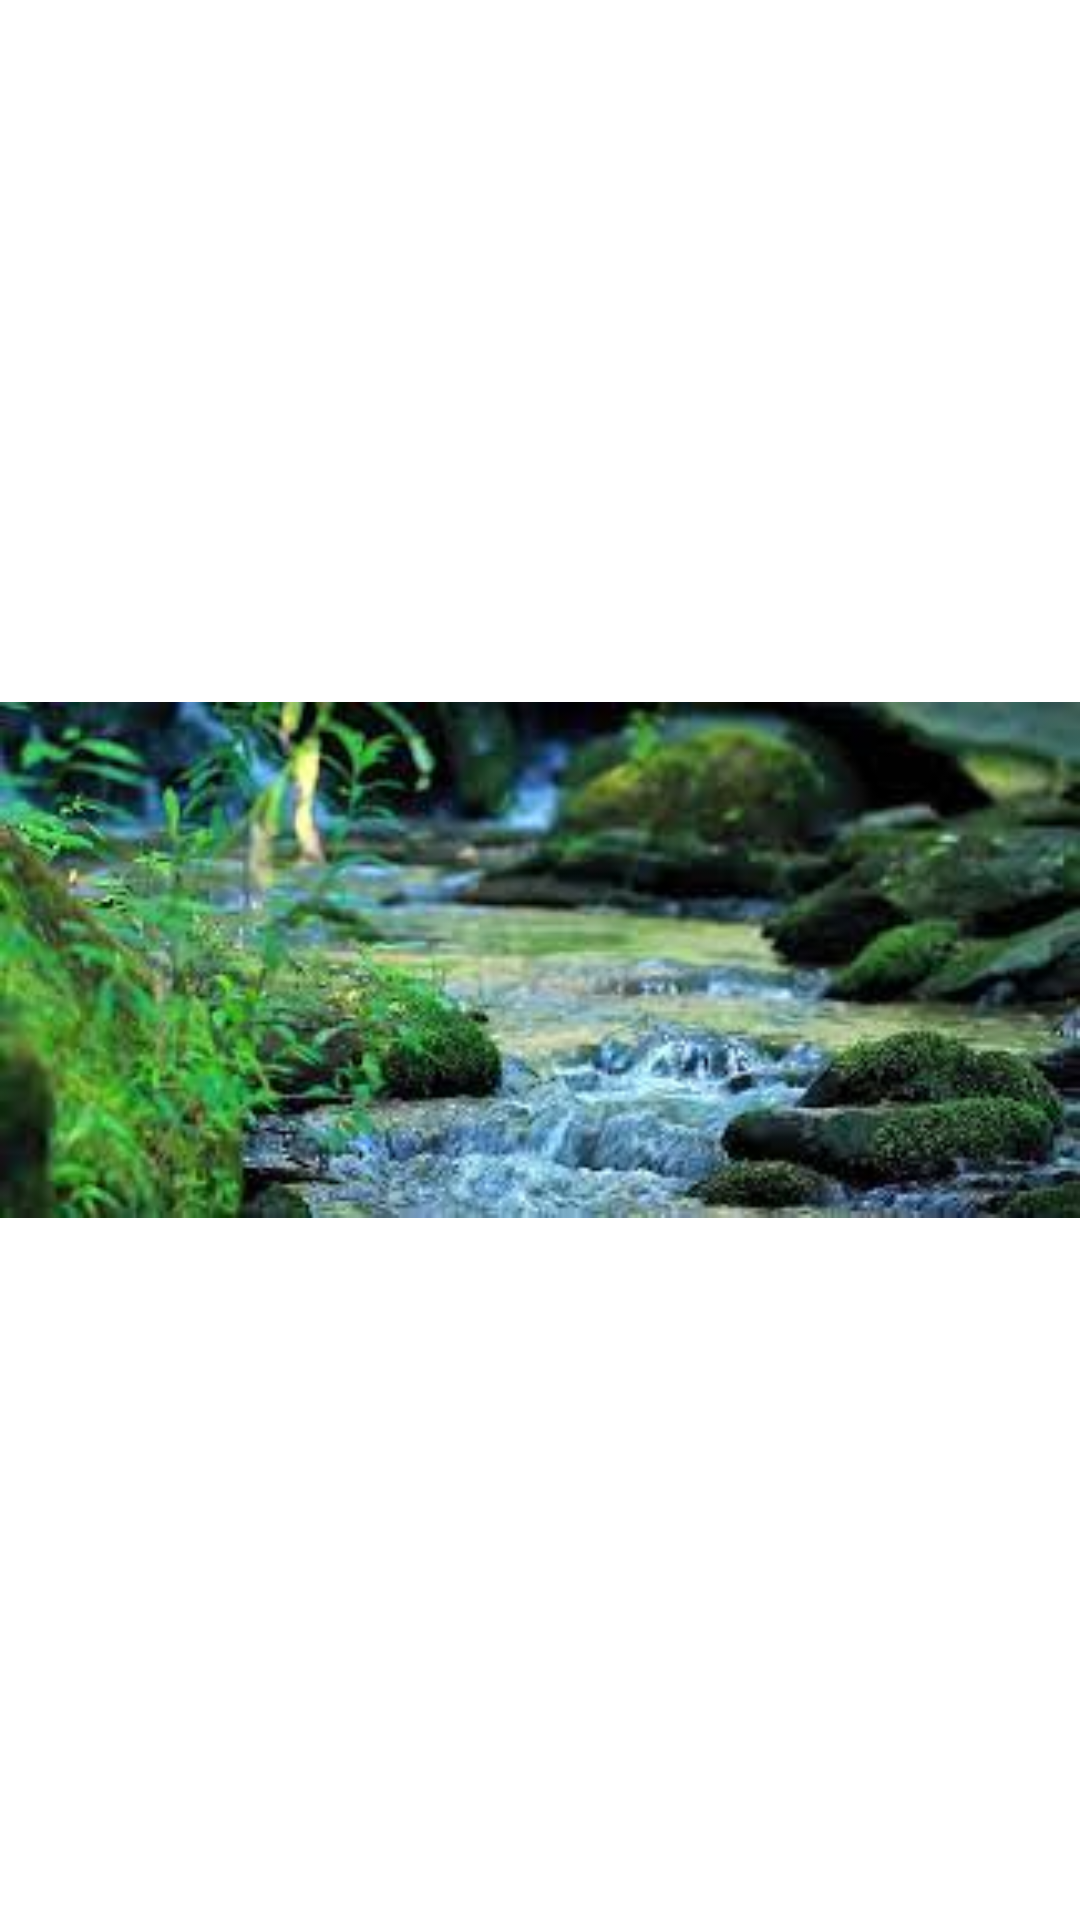

Layout XML and referenced resources for this Android screen:
<!-- AndroidManifest.xml: application theme Theme.Wisdomleaf -->
<!-- res/layout/activity_splash.xml -->
<?xml version="1.0" encoding="utf-8"?>
<androidx.constraintlayout.widget.ConstraintLayout xmlns:android="http://schemas.android.com/apk/res/android"
    xmlns:app="http://schemas.android.com/apk/res-auto"
    xmlns:tools="http://schemas.android.com/tools"
    android:layout_width="match_parent"
    android:layout_height="match_parent"
    android:background="@color/white"
    tools:context=".mvvm.view.ui.SplashActivity">

    <ImageView
        android:layout_width="match_parent"
        android:layout_height="match_parent"
        android:src="@drawable/ic_splash"
         />

</androidx.constraintlayout.widget.ConstraintLayout>
<!-- resources referenced by this layout -->
<resources>
  <color name="white">#FFFFFFFF</color>
  <!-- drawable ic_splash: jpeg bitmap (drawable, 12122 bytes) -->
  <style name="Theme.Wisdomleaf" parent="Theme.MaterialComponents.DayNight.NoActionBar">
          
          <item name="colorPrimary">@color/purple_500</item>
          <item name="colorPrimaryVariant">@color/purple_700</item>
          <item name="colorOnPrimary">@color/white</item>
          
          <item name="colorSecondary">@color/teal_200</item>
          <item name="colorSecondaryVariant">@color/teal_700</item>
          <item name="colorOnSecondary">@color/black</item>
          
          <item name="android:statusBarColor">?attr/colorPrimaryVariant</item>
          
      </style>
  <color name="purple_500">#FF6200EE</color>
  <color name="purple_700">#FF3700B3</color>
  <color name="teal_200">#FF03DAC5</color>
  <color name="teal_700">#FF018786</color>
  <color name="black">#FF000000</color>
</resources>
